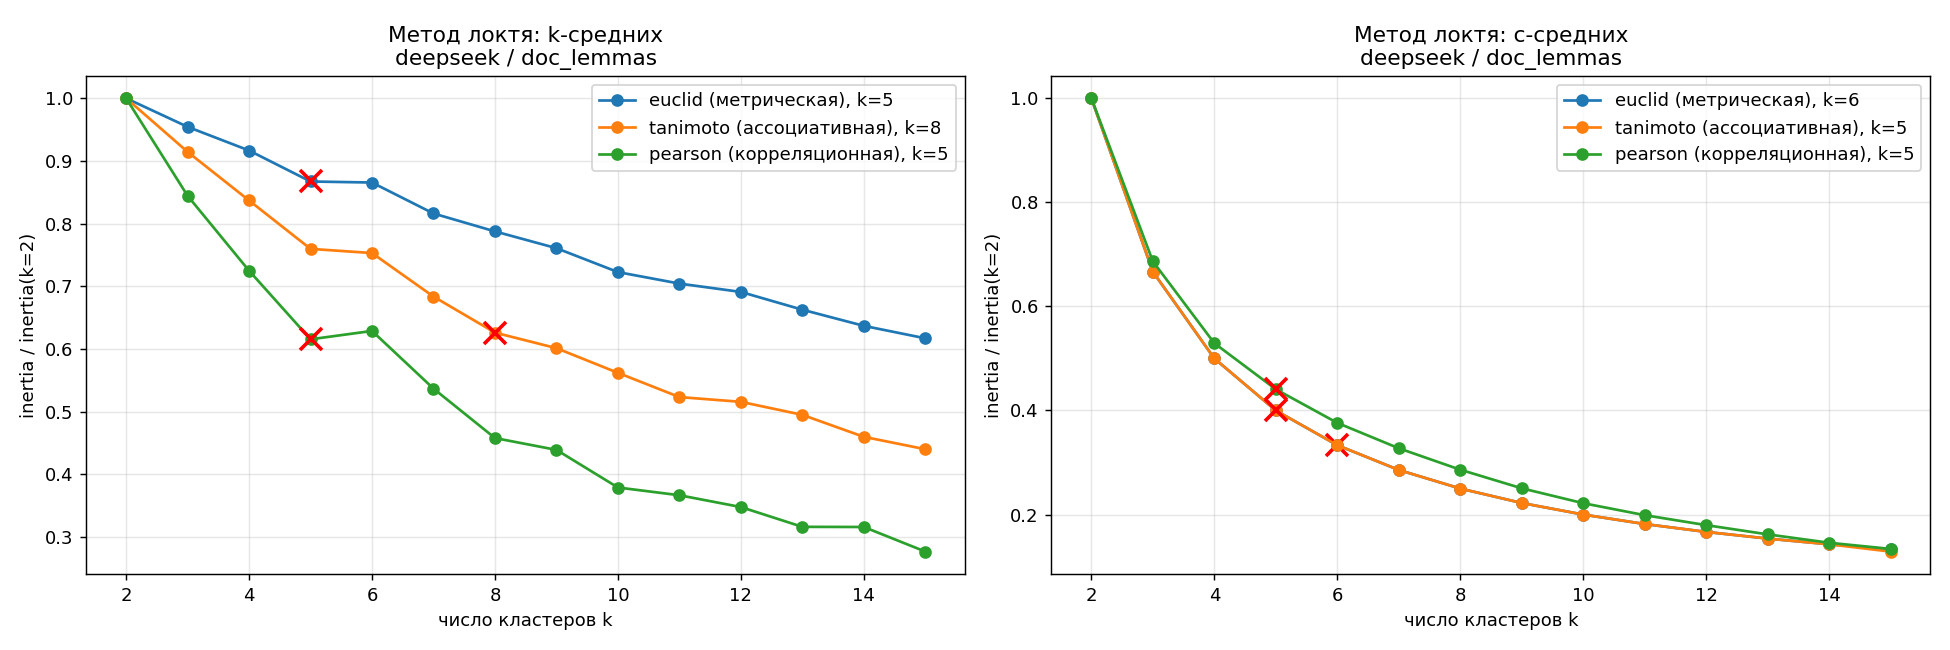

Data behind this chart, as committed beside it:
k; kmeans_euclid; kmeans_tanimoto; kmeans_pearson; cmeans_euclid; cmeans_tanimoto; cmeans_pearson
2; 43,4529; 37,7217; 24,89; 22,7405; 20,6791; 15,3251
3; 41,4711; 34,4951; 21,0159; 15,1604; 13,7861; 10,5216
4; 39,8295; 31,5696; 18,0417; 11,3703; 10,3396; 8,11132
5; 37,6821; 28,6575; 15,3186; 9,09622; 8,27165; 6,7552
6; 37,61; 28,4062; 15,651; 7,58018; 6,89304; 5,76519
7; 35,4644; 25,7872; 13,3609; 6,4973; 5,90832; 5,01726
8; 34,2223; 23,6192; 11,3978; 5,68514; 5,16978; 4,38592
9; 33,0599; 22,6823; 10,9286; 5,05345; 4,59536; 3,83853
10; 31,4028; 21,1992; 9,43459; 4,54811; 4,13582; 3,39984
11; 30,6055; 19,7402; 9,12737; 4,13464; 3,75984; 3,04708
12; 30,0268; 19,4533; 8,65867; 3,79009; 3,44652; 2,75389
13; 28,7949; 18,6709; 7,87281; 3,49854; 3,1814; 2,48166
14; 27,6762; 17,3477; 7,86713; 3,24865; 2,95416; 2,23474
15; 26,8127; 16,6028; 6,89095; 3,03207; 2,66483; 2,05242
